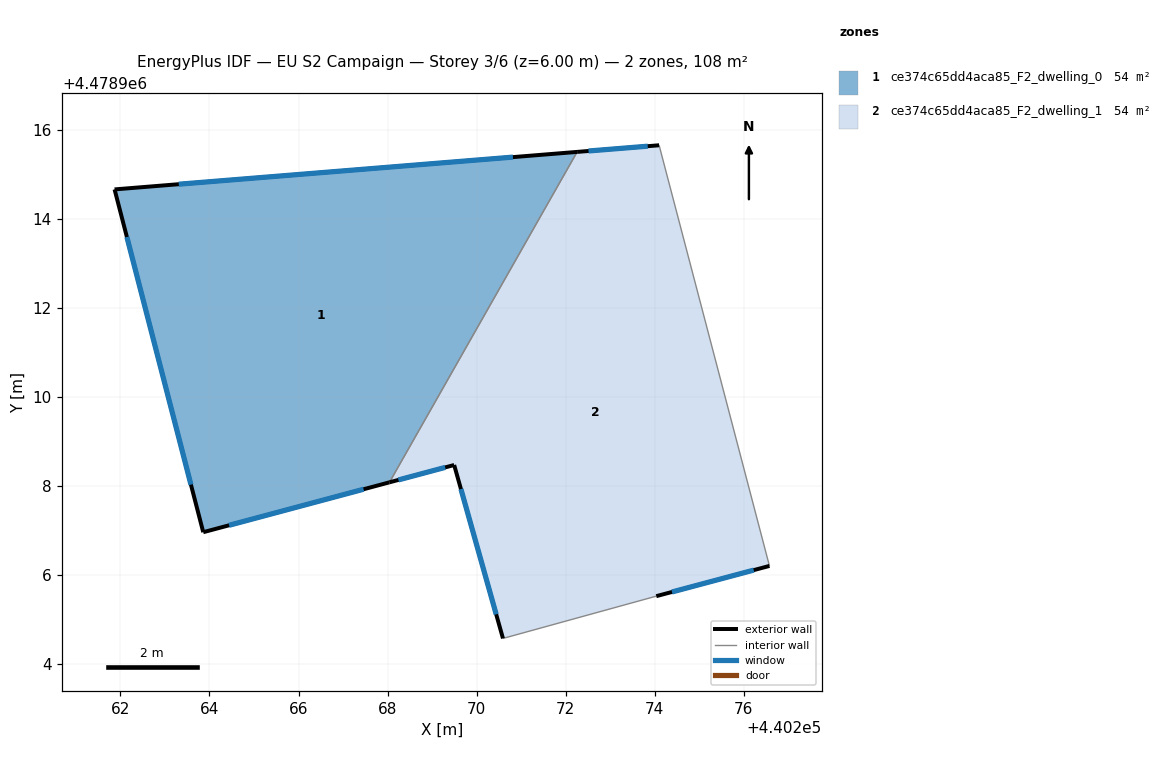
=== STOREY PLAN SPEC (per zone: floor XY polygon, exterior-wall plan segments, windows/doors) ===
zone 1: ce374c65dd4aca85_F2_dwelling_0  (54.0 m²)
  floor: (440272.25, 4478915.50) (440268.04, 4478908.08) (440263.86, 4478906.96) (440261.87, 4478914.66)
  exterior wall: (440272.26, 4478915.50) – (440261.87, 4478914.66)  [10.4 m]
    window: (440270.81, 4478915.38) – (440263.31, 4478914.77)  [16.3 m²]
  exterior wall: (440263.86, 4478906.96) – (440268.04, 4478908.08)  [4.3 m]
    window: (440264.44, 4478907.11) – (440267.46, 4478907.92)  [6.8 m²]
  exterior wall: (440261.87, 4478914.66) – (440263.86, 4478906.96)  [8.0 m]
    window: (440262.15, 4478913.59) – (440263.58, 4478908.03)  [12.4 m²]
  interior walls: 1
zone 2: ce374c65dd4aca85_F2_dwelling_1  (54.0 m²)
  floor: (440274.10, 4478915.65) (440276.57, 4478906.20) (440274.03, 4478905.52) (440270.59, 4478904.57) (440269.49, 4478908.47) (440268.04, 4478908.08) (440272.25, 4478915.50)
  exterior wall: (440269.49, 4478908.47) – (440270.59, 4478904.57)  [4.0 m]
    window: (440269.65, 4478907.93) – (440270.44, 4478905.11)  [6.3 m²]
  exterior wall: (440268.04, 4478908.08) – (440269.49, 4478908.47)  [1.5 m]
    window: (440268.24, 4478908.13) – (440269.29, 4478908.41)  [2.4 m²]
  exterior wall: (440274.10, 4478915.65) – (440272.26, 4478915.50)  [1.8 m]
    window: (440273.84, 4478915.63) – (440272.51, 4478915.52)  [2.9 m²]
  exterior wall: (440274.03, 4478905.52) – (440276.57, 4478906.20)  [2.6 m]
    window: (440274.38, 4478905.62) – (440276.22, 4478906.11)  [4.1 m²]
  interior walls: 3

=== DERIVED (storey summary) ===
Building: EU S2 Campaign
Storey: 3 of 6  (floor level z = 6.00 m)
Storey gross floor area: 107.9 m²
Zones on this storey: 2
  - ce374c65dd4aca85_F2_dwelling_0: floor 54.0 m²; exterior wall 22.7 m (68.1 m²); 3 window(s) 35.5 m²; WWR 52.2%
  - ce374c65dd4aca85_F2_dwelling_1: floor 54.0 m²; exterior wall 10.0 m (30.1 m²); 4 window(s) 15.7 m²; WWR 52.2%
Zone adjacency (shared interzone walls):
  - ce374c65dd4aca85_F2_dwelling_0 ↔ ce374c65dd4aca85_F2_dwelling_1